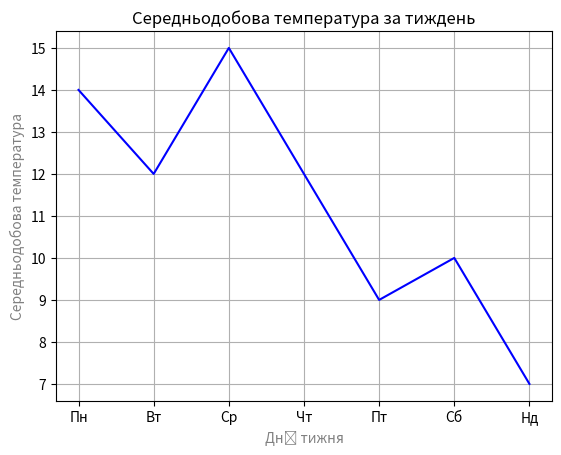

Recreate this plot in Python.
import matplotlib.pyplot as plt
plt.title('Середньодобова температура за тиждень')
a = [14, 12, 15, 12, 9, 10, 7]
day = ['Пн', 'Вт', 'Ср', 'Чт', 'Пт', 'Сб', 'Нд']
plt.xlabel('Дні тижня', color = 'gray')
plt.ylabel('Середньодобова температура', color = 'gray')
plt.grid(True)
plt.plot(day, a, 'blue')
plt.show()
